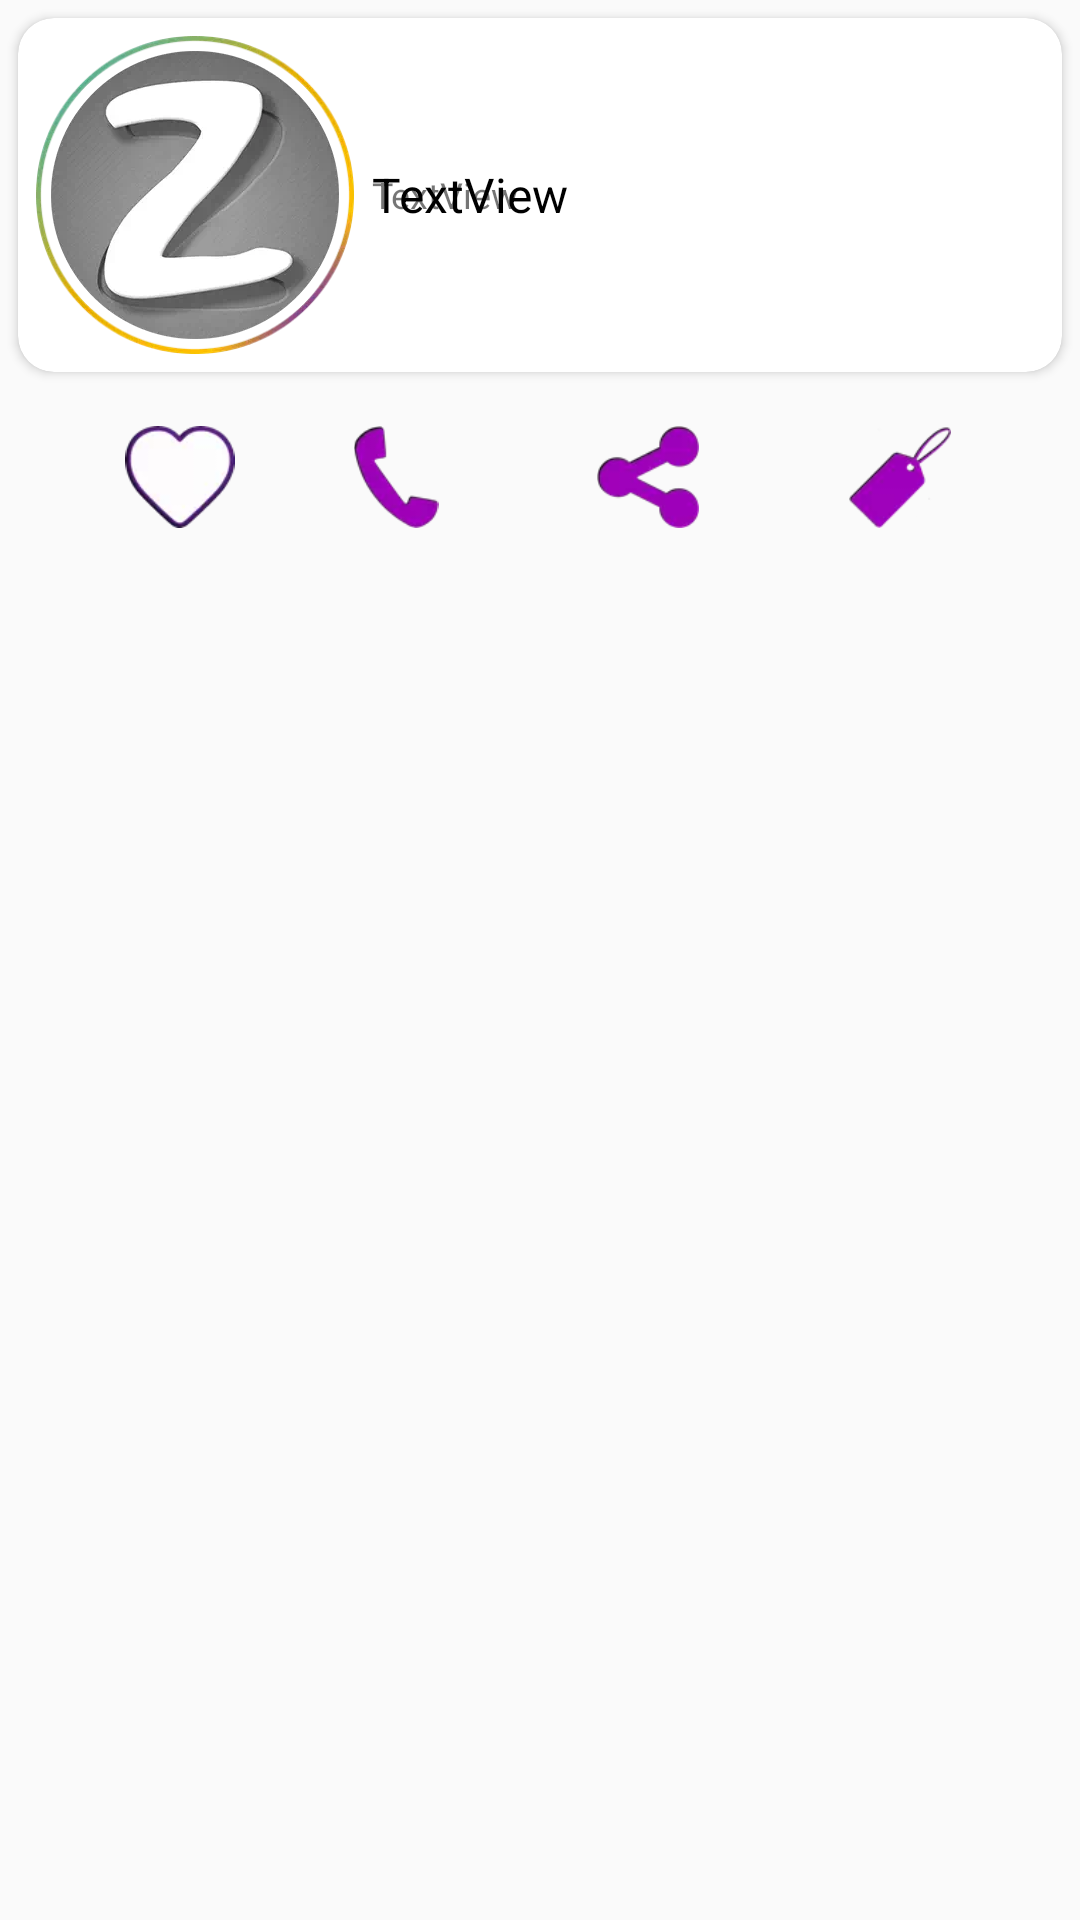

Reconstruct the res/layout file that produces this screen, plus the resources it refers to.
<!-- AndroidManifest.xml: application theme AppTheme.NoActionBar -->
<!-- res/layout/activity_item_details.xml -->
<?xml version="1.0" encoding="utf-8"?>
<LinearLayout xmlns:android="http://schemas.android.com/apk/res/android"
    xmlns:app="http://schemas.android.com/apk/res-auto"
    android:layout_height="match_parent" android:layout_width="match_parent"
    android:orientation="vertical">
    <android.support.v7.widget.CardView
        xmlns:card_view="http://schemas.android.com/apk/res-auto"
        android:layout_width="match_parent"
        android:layout_height="wrap_content"
        android:layout_margin="6dp"
        android:orientation="horizontal"
        card_view:cardCornerRadius="12dp"
        card_view:cardElevation="2dp">

    <RelativeLayout
        android:layout_width="match_parent"
        android:layout_height="wrap_content"
        android:layout_margin="6dp">


        <TextView
            android:id="@+id/lblName"
            android:layout_width="wrap_content"
            android:layout_height="wrap_content"
            android:text="TextView"
            android:textSize="16sp"
            android:layout_centerVertical="true"
            android:textColor="@android:color/black"
            android:layout_toEndOf="@id/imgCircle"/>

        <TextView
            android:id="@+id/lblDesc"
            android:layout_width="wrap_content"
            android:layout_height="wrap_content"
            android:text="TextView"
            android:layout_centerVertical="true"
            android:textSize="12sp"
            android:layout_toEndOf="@id/imgCircle"
            android:layout_below="@id/lblName"/>

        <ImageView
            android:id="@+id/imgLogo"
            android:layout_width="96dp"
            android:layout_height="96dp"
            android:layout_marginStart="5dp"
            android:layout_centerVertical="true"
            android:layout_alignParentStart="true"
            android:src="@drawable/notfoundimage"/>

        <ImageView android:id="@+id/imgCircle"
            android:layout_width="106dp"
            android:layout_height="106dp"
            android:layout_centerVertical="true"
            android:layout_alignParentStart="true"

            android:layout_marginEnd="6dp"

            android:src="@drawable/circle"/>
    </RelativeLayout>
    </android.support.v7.widget.CardView>
    <LinearLayout
        android:layout_width="match_parent"
        android:layout_height="wrap_content"

        android:layout_gravity="center_horizontal"
        android:layout_marginTop="12dp"
        android:layout_marginBottom="12dp"
        android:layout_marginStart="24dp"
        android:layout_marginEnd="24dp"
        android:orientation="horizontal">

        <ImageView
            android:id="@+id/imgFavorite"
            android:layout_width="34dp"
            android:layout_height="34dp"
            android:layout_weight="1"
            android:src="@drawable/fav_off"/>

        <ImageView
            android:id="@+id/imgCall"
            android:layout_width="34dp"
            android:layout_height="34dp"
            android:layout_weight="1"
            android:src="@drawable/call"/>

        <ImageView
            android:id="@+id/imgShare"
            android:layout_width="34dp"
            android:layout_height="34dp"
            android:layout_weight="1"
            android:visibility="visible"
            android:layout_marginStart="12dp"
            android:layout_marginEnd="12dp"
            android:src="@drawable/share"/>

        <ImageView
            android:id="@+id/imgOffers"
            android:layout_width="34dp"
            android:layout_height="34dp"
            android:layout_weight="1"
            android:src="@drawable/offer"
            />

    </LinearLayout>
    <android.support.v7.widget.RecyclerView
        android:id="@+id/recyclerView"
        android:layout_margin="6dp"
        android:layout_width="match_parent"
        android:layout_height="match_parent"/>
</LinearLayout>
<!-- resources referenced by this layout -->
<resources>
  <!-- drawable call: webp bitmap (drawable-hdpi, 686 bytes) -->
  <!-- drawable circle: webp bitmap (drawable-hdpi, 4068 bytes) -->
  <!-- drawable fav_off: webp bitmap (drawable-hdpi, 718 bytes) -->
  <!-- drawable notfoundimage: png bitmap (drawable, 17085 bytes) -->
  <!-- drawable offer: webp bitmap (drawable-hdpi, 722 bytes) -->
  <!-- drawable share: webp bitmap (drawable-hdpi, 934 bytes) -->
  <style name="AppTheme.NoActionBar">
          <item name="windowActionBar">false</item>
          <item name="windowNoTitle">true</item>
      </style>
</resources>
